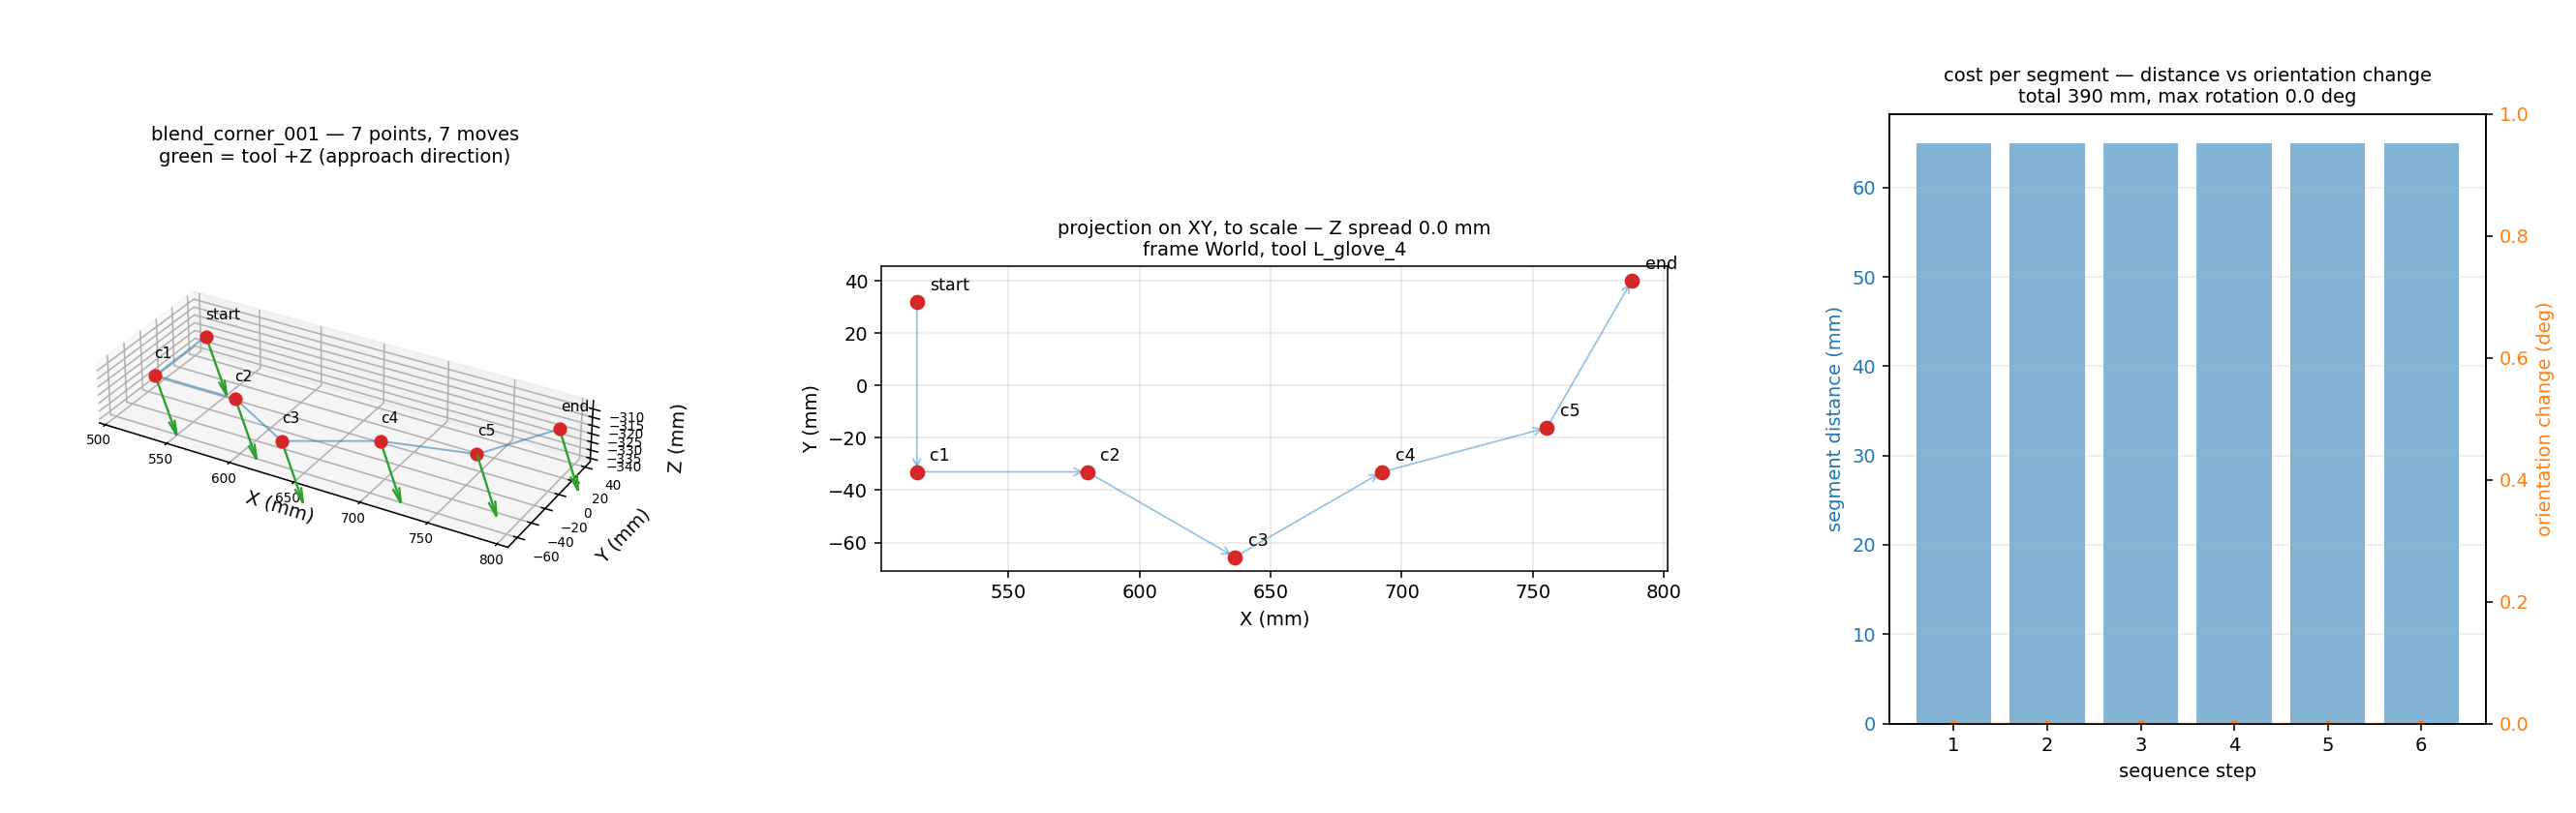

Data behind this chart, as committed beside it:
index, label, x_m, y_m, z_m, rx_rad, ry_rad, rz_rad, visits, first_step, work_frame, tool_frame
0, start, 0.515, 0.032, -0.3236, -3.117, -0.4, 0.077, 1, 0, World, L_glove_4
1, c1, 0.515, -0.033, -0.3236, -3.117, -0.4, 0.077, 1, 1, World, L_glove_4
2, c2, 0.58, -0.033, -0.3236, -3.117, -0.4, 0.077, 1, 2, World, L_glove_4
3, c3, 0.6363, -0.0655, -0.3236, -3.117, -0.4, 0.077, 1, 3, World, L_glove_4
4, c4, 0.6926, -0.033, -0.3236, -3.117, -0.4, 0.077, 1, 4, World, L_glove_4
5, c5, 0.7554, -0.01618, -0.3236, -3.117, -0.4, 0.077, 1, 5, World, L_glove_4
6, end, 0.7879, 0.04011, -0.3236, -3.117, -0.4, 0.077, 1, 6, World, L_glove_4
